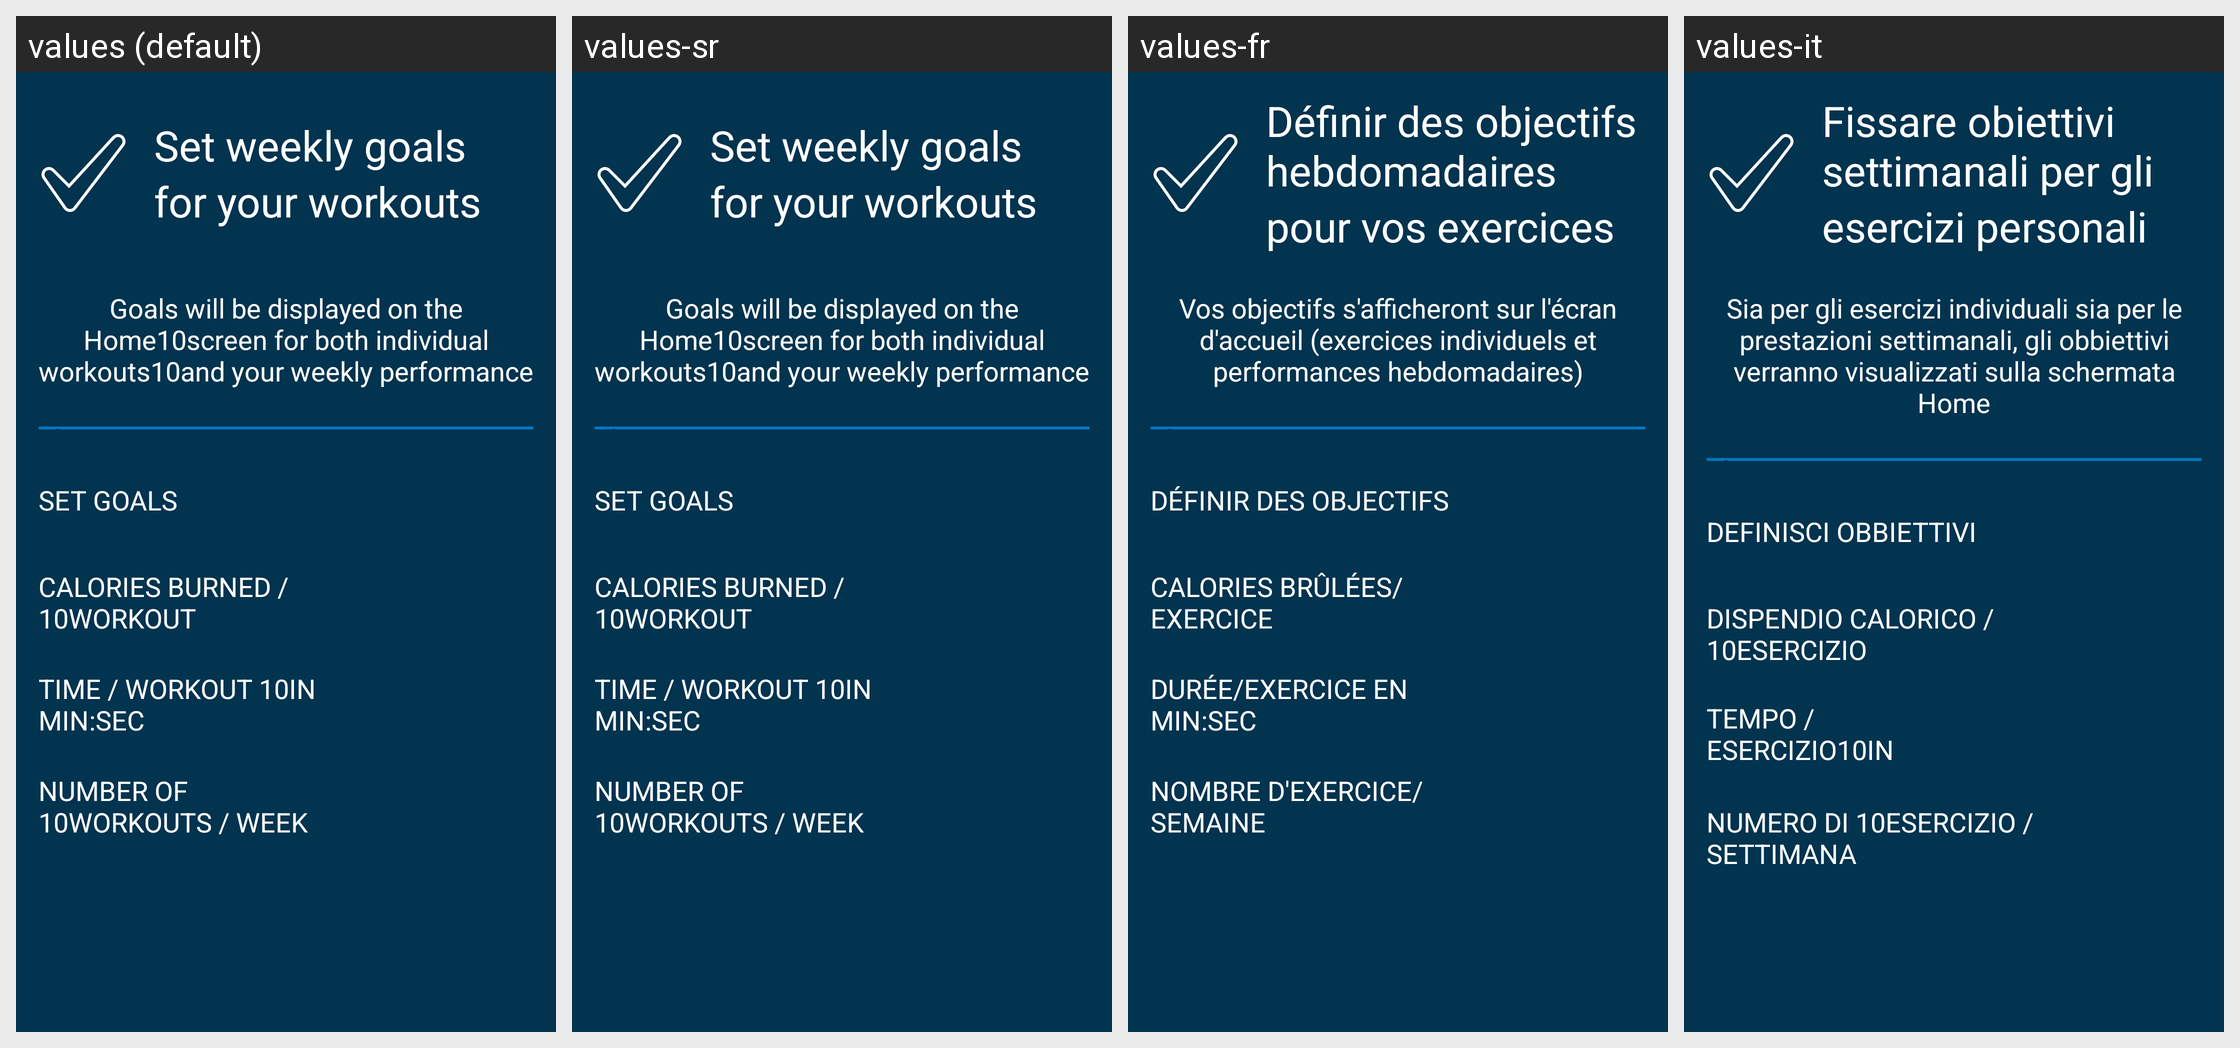

The same Android screen rendered under several of its app's locales, left to right. List the strings drawn on it with the default value and each locale's translation.
Android screen res/layout/fragment_goals.xml rendered under 4 locales, left to right: values (default), values-sr, values-fr, values-it. Device: Nexus 5 (rendered at 1080×1920; each locale shown at half size, 540×960, under a caption strip naming it); theme AppTheme.
Other locales in the repository, not shown: values-de, values-es.
Strings drawn on this screen, with the default value and each locale's value (text and hints the layout hard-codes, and strings that could not be matched under every locale, appear in the picture but are not listed):

goals_card_title_first_part
  values: Set weekly goals
  values-sr: Set weekly goals  [not translated; the default value is used]
  values-fr: Définir des objectifs hebdomadaires
  values-it: Fissare obiettivi settimanali per gli

goals_card_title_second_part
  values: for your workouts
  values-sr: for your workouts  [not translated; the default value is used]
  values-fr: pour vos exercices
  values-it: esercizi personali

goals_subtitle
  values: Goals will be displayed on the Home10screen for both individual workouts10and your weekly performance
  values-sr: Goals will be displayed on the Home10screen for both individual workouts10and your weekly performance  [not translated; the default value is used]
  values-fr: Vos objectifs s'afficheront sur l'écran d'accueil (exercices individuels et performances hebdomadaires)
  values-it: Sia per gli esercizi individuali sia per le prestazioni settimanali, gli obbiettivi verranno visualizzati sulla schermata Home

goals_switch_title
  values: SET GOALS
  values-sr: SET GOALS  [not translated; the default value is used]
  values-fr: DÉFINIR DES OBJECTIFS
  values-it: DEFINISCI OBBIETTIVI

goals_calories_title
  values: CALORIES BURNED / 10WORKOUT
  values-sr: CALORIES BURNED / 10WORKOUT  [not translated; the default value is used]
  values-fr: CALORIES BRÛLÉES/EXERCICE
  values-it: DISPENDIO CALORICO / 10ESERCIZIO

goals_time_workouts_title
  values: TIME / WORKOUT 10IN MIN:SEC
  values-sr: TIME / WORKOUT 10IN MIN:SEC  [not translated; the default value is used]
  values-fr: DURÉE/EXERCICE EN MIN:SEC
  values-it: TEMPO / ESERCIZIO10IN MIN:SEC

goals_number_workouts_title
  values: NUMBER OF 10WORKOUTS / WEEK
  values-sr: NUMBER OF 10WORKOUTS / WEEK  [not translated; the default value is used]
  values-fr: NOMBRE D'EXERCICE/SEMAINE
  values-it: NUMERO DI 10ESERCIZIO / SETTIMANA
